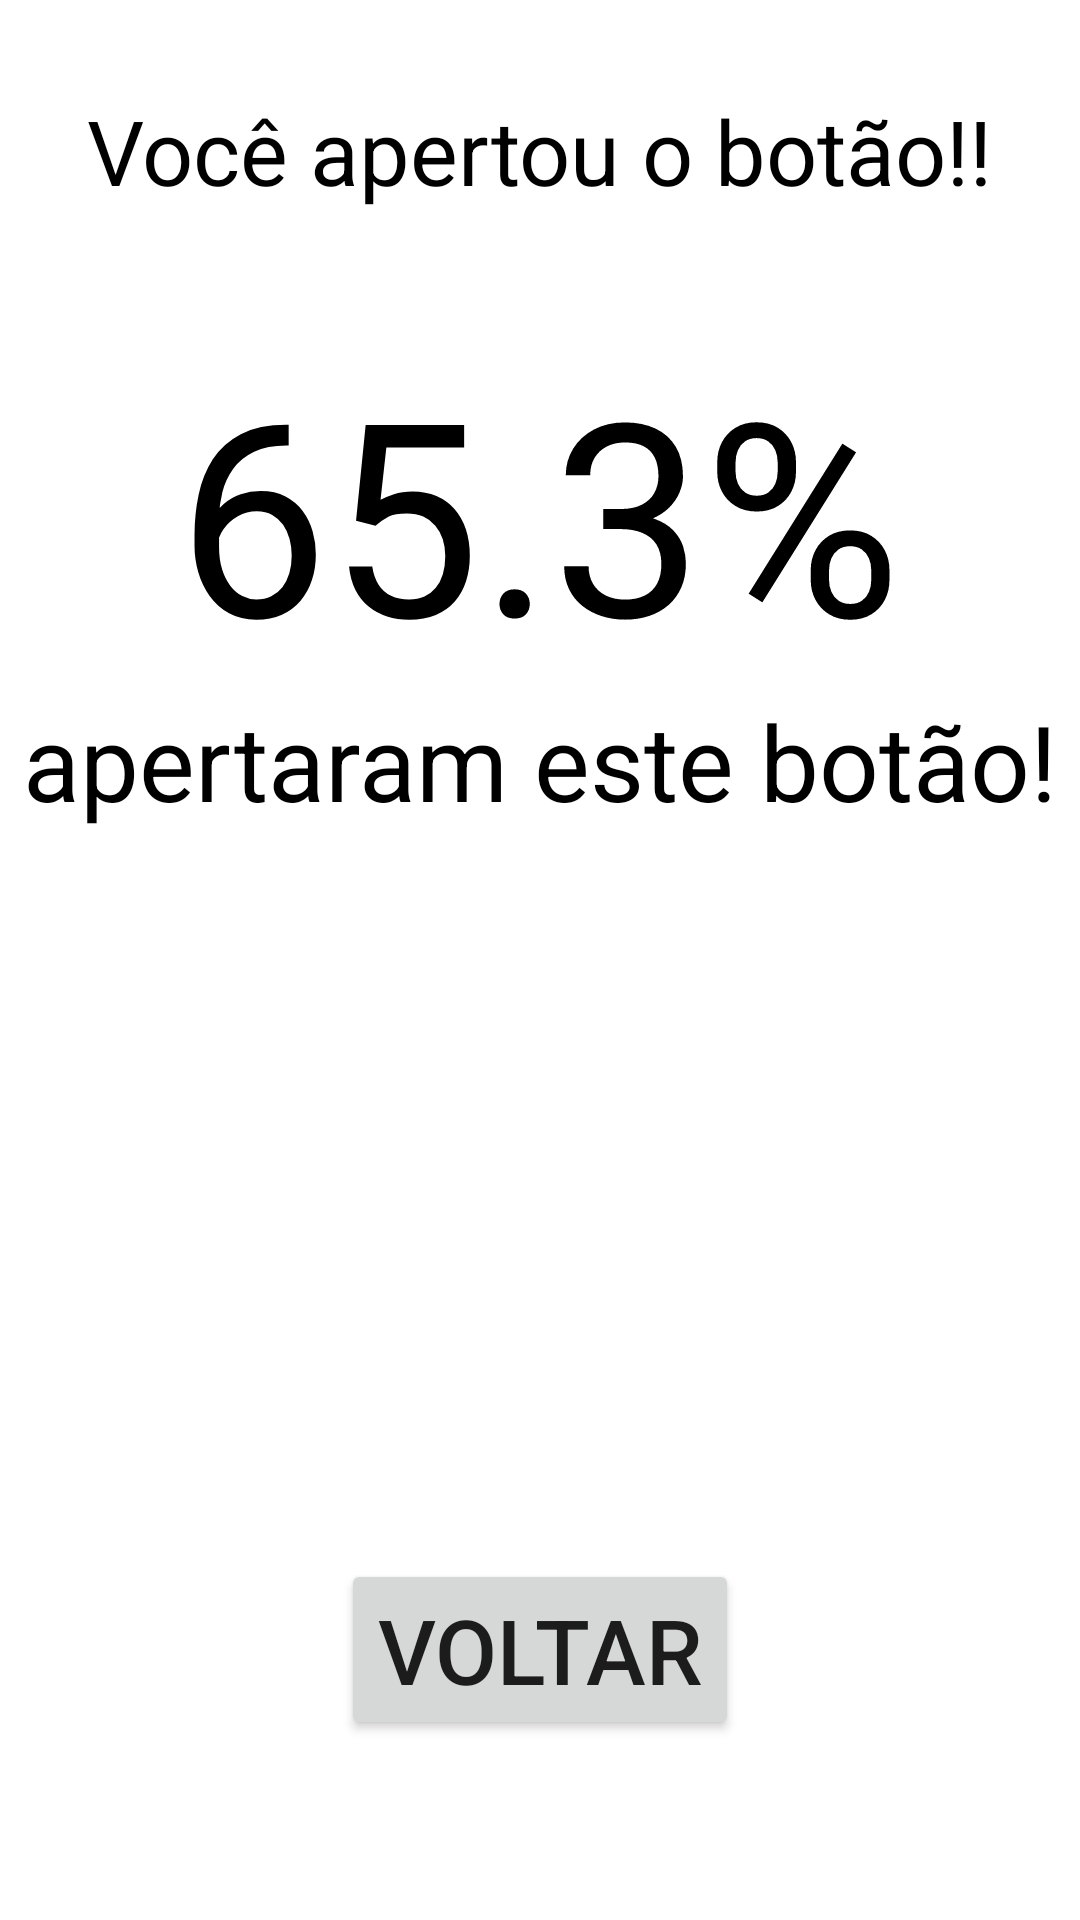

Layout XML and referenced resources for this Android screen:
<!-- AndroidManifest.xml: application theme Theme.Aula03AprimorandoLayouts -->
<!-- res/layout/btn_apertado.xml -->
<?xml version="1.0" encoding="utf-8"?>
<RelativeLayout xmlns:android="http://schemas.android.com/apk/res/android"
    android:layout_width="match_parent"
    android:layout_height="match_parent">

    <TextView
        android:id="@+id/textView"
        android:layout_width="wrap_content"
        android:layout_height="wrap_content"
        android:text="Você apertou o botão!!"
        android:layout_centerHorizontal="true"
        android:textSize="30dp"
        android:textColor="@color/black"
        android:layout_marginTop="30dp"/>

    <TextView
        android:id="@+id/textView2"
        android:layout_width="wrap_content"
        android:layout_height="wrap_content"
        android:layout_below="@id/textView"
        android:textSize="90dp"
        android:textColor="@color/black"
        android:layout_marginTop="40dp"
        android:layout_centerHorizontal="true"
        android:text="65.3%" />

    <TextView
        android:id="@+id/textView3"
        android:layout_width="wrap_content"
        android:layout_height="wrap_content"
        android:textColor="@color/black"
        android:text="apertaram este botão!"
        android:textSize="35dp"
        android:layout_below="@id/textView2"
        android:layout_centerHorizontal="true"/>

    <Button
        android:id="@+id/button"
        android:layout_width="wrap_content"
        android:layout_height="wrap_content"
        android:text="Voltar"
        android:layout_alignParentBottom="true"
        android:layout_centerHorizontal="true"
        android:textSize="30dp"
        android:layout_marginBottom="60dp"/>


</RelativeLayout>
<!-- resources referenced by this layout -->
<resources>
  <style name="Theme.Aula03AprimorandoLayouts" parent="Theme.MaterialComponents.DayNight.DarkActionBar">
          
          <item name="colorPrimary">@color/purple_500</item>
          <item name="colorPrimaryVariant">@color/purple_700</item>
          <item name="colorOnPrimary">@color/white</item>
          
          <item name="colorSecondary">@color/teal_200</item>
          <item name="colorSecondaryVariant">@color/teal_700</item>
          <item name="colorOnSecondary">@color/black</item>
          
          <item name="android:statusBarColor" tools:targetApi="l">?attr/colorPrimaryVariant</item>
          
      </style>
  <!-- not gathered from this repository: default colours our renderer supplied (Android Studio template values) -->
  <color name="purple_500">#FF6200EE</color>
  <color name="purple_700">#FF3700B3</color>
  <color name="teal_200">#FF03DAC5</color>
  <color name="teal_700">#FF018786</color>
  <color name="black">#FF000000</color>
  <color name="white">#FFFFFFFF</color>
</resources>
